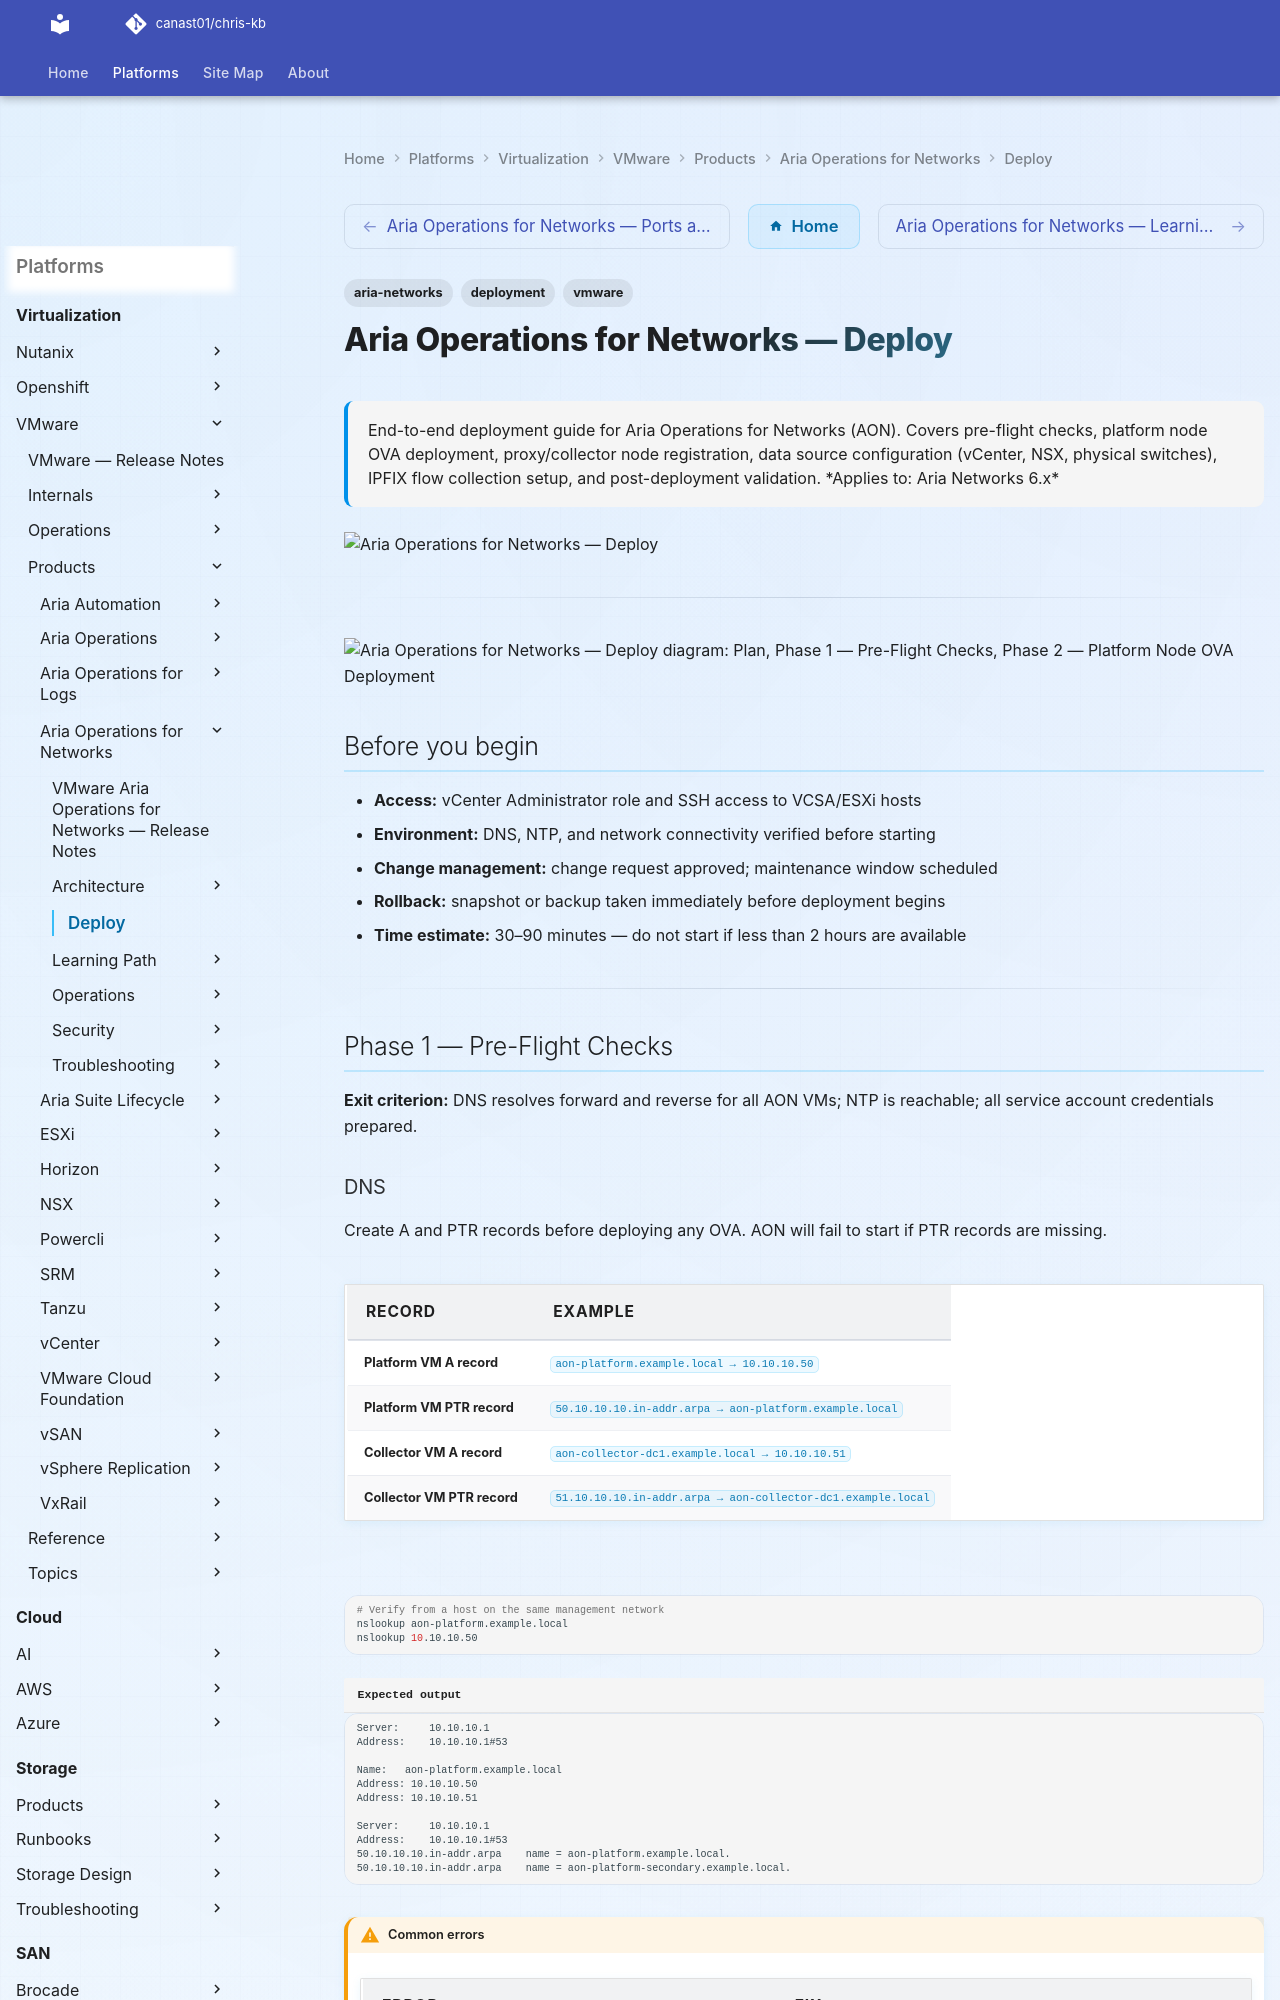

repository: canast01/chris-kb · page: virtualization/vmware/products/aria-operations-for-networks/deploy/index.html · generator: mkdocs

---
tags:
  - aria-networks
  - deployment
  - vmware
search:
  boost: 1.5
description: "End-to-end deployment guide for Aria Operations for Networks (AON). Covers pre-flight checks, platform node OVA deployment, proxy/collector node..."
---
# Aria Operations for Networks — Deploy

<div class="kb-summary">
End-to-end deployment guide for Aria Operations for Networks (AON). Covers pre-flight checks, platform node OVA deployment, proxy/collector node registration, data source configuration (vCenter, NSX, physical switches), IPFIX flow collection setup, and post-deployment validation.

*Applies to: Aria Networks 6.x*
</div>
![Aria Operations for Networks — Deploy](../../../../../assets/virtualization-vmware-aria-operations-for-networks-deploy-in.svg)

---

```d2
direction: right

plan: "Plan" {shape: oval}
phase_1_preflight_checks: "Phase 1 — Pre-Flight Checks" {shape: rectangle}
phase_2_platform_node_ova_deployment: "Phase 2 — Platform Node OVA Deployment" {shape: rectangle}
phase_3_proxy_collector_node_deploym: "Phase 3 — Proxy / Collector Node Deployment" {shape: rectangle}
phase_4_data_source_configuration: "Phase 4 — Data Source Configuration" {shape: rectangle}
phase_5_ipfix_flow_collection: "Phase 5 — IPFIX Flow Collection" {shape: rectangle}
phase_6_postdeployment_validation: "Phase 6 — Post-Deployment Validation" {shape: rectangle}
validate: "Validate" {shape: oval}

plan -> phase_1_preflight_checks
phase_1_preflight_checks -> phase_2_platform_node_ova_deployment
phase_2_platform_node_ova_deployment -> phase_3_proxy_collector_node_deploym
phase_3_proxy_collector_node_deploym -> phase_4_data_source_configuration
phase_4_data_source_configuration -> phase_5_ipfix_flow_collection
phase_5_ipfix_flow_collection -> phase_6_postdeployment_validation
phase_6_postdeployment_validation -> validate
```

## Before you begin

- **Access:** vCenter Administrator role and SSH access to VCSA/ESXi hosts
- **Environment:** DNS, NTP, and network connectivity verified before starting
- **Change management:** change request approved; maintenance window scheduled
- **Rollback:** snapshot or backup taken immediately before deployment begins
- **Time estimate:** 30–90 minutes — do not start if less than 2 hours are available

---

## Phase 1 — Pre-Flight Checks

**Exit criterion:** DNS resolves forward and reverse for all AON VMs; NTP is reachable; all service account credentials prepared.
